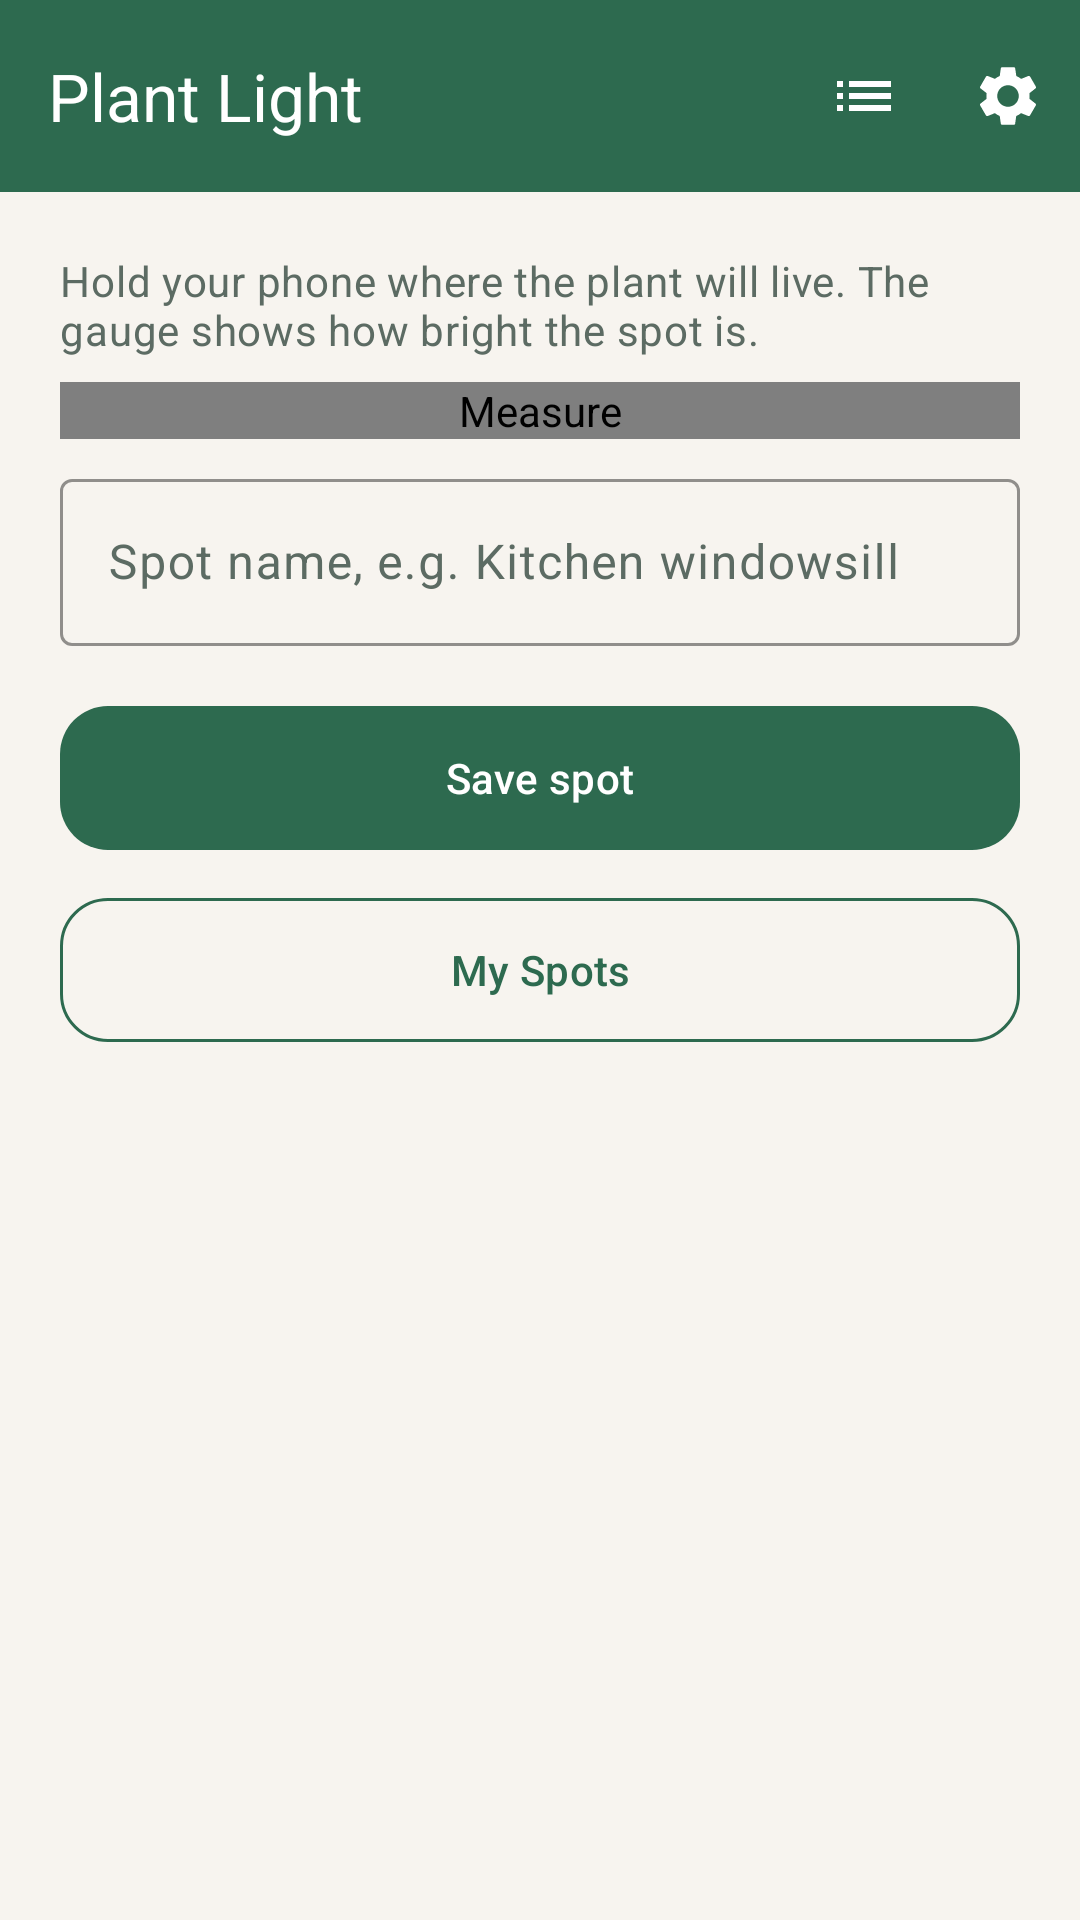

Produce the Android XML layout that renders to this screen, including the resource entries it uses.
<!-- AndroidManifest.xml: application theme Theme.PlantLight -->
<!-- res/layout/activity_measure.xml -->
<?xml version="1.0" encoding="utf-8"?>
<LinearLayout xmlns:android="http://schemas.android.com/apk/res/android"
    xmlns:app="http://schemas.android.com/apk/res-auto"
    xmlns:tools="http://schemas.android.com/tools"
    android:layout_width="match_parent"
    android:layout_height="match_parent"
    android:background="@color/cream"
    android:orientation="vertical"
    tools:context=".ui.MeasureActivity">

    <com.google.android.material.appbar.MaterialToolbar
        android:id="@+id/toolbar"
        android:layout_width="match_parent"
        android:layout_height="?attr/actionBarSize"
        android:background="@color/forest"
        app:menu="@menu/menu_measure"
        app:title="@string/app_name"
        app:titleTextColor="@color/white" />

    <ScrollView
        android:layout_width="match_parent"
        android:layout_height="0dp"
        android:layout_weight="1"
        android:fillViewport="true">

        <LinearLayout
            android:layout_width="match_parent"
            android:layout_height="wrap_content"
            android:orientation="vertical"
            android:padding="@dimen/screen_padding">

            <TextView
                android:layout_width="match_parent"
                android:layout_height="wrap_content"
                android:text="@string/measure_hint"
                android:textAppearance="?attr/textAppearanceBodyMedium"
                android:textColor="@color/text_muted" />

            <ie.griffith.plantlight.ui.LightGaugeView
                android:id="@+id/gauge"
                android:layout_width="match_parent"
                android:layout_height="wrap_content"
                android:layout_marginTop="8dp"
                android:layout_marginBottom="8dp"
                android:contentDescription="@string/measure_title" />

            
            <TextView
                android:id="@+id/text_stability"
                android:layout_width="match_parent"
                android:layout_height="wrap_content"
                android:gravity="center"
                android:textAppearance="?attr/textAppearanceTitleSmall"
                android:textColor="@color/terracotta"
                android:visibility="gone"
                tools:text="Hold steady…"
                tools:visibility="visible" />

            <TextView
                android:id="@+id/text_suits"
                android:layout_width="match_parent"
                android:layout_height="wrap_content"
                android:layout_marginTop="4dp"
                android:layout_marginBottom="8dp"
                android:gravity="center"
                android:textAppearance="?attr/textAppearanceBodyMedium"
                android:textColor="@color/text_main"
                android:visibility="gone"
                tools:text="Good here: Spider Plant, Monstera, Dracaena"
                tools:visibility="visible" />
            <LinearLayout
                android:id="@+id/manual_group"
                android:layout_width="match_parent"
                android:layout_height="wrap_content"
                android:layout_marginBottom="12dp"
                android:orientation="vertical"
                android:visibility="gone"
                tools:visibility="visible">

                <TextView
                    android:layout_width="match_parent"
                    android:layout_height="wrap_content"
                    android:text="@string/manual_prompt"
                    android:textAppearance="?attr/textAppearanceBodyMedium"
                    android:textColor="@color/text_main" />

                <com.google.android.material.chip.ChipGroup
                    android:id="@+id/chip_group"
                    android:layout_width="match_parent"
                    android:layout_height="wrap_content"
                    android:layout_marginTop="8dp"
                    app:selectionRequired="true"
                    app:singleSelection="true">

                    <com.google.android.material.chip.Chip
                        android:id="@+id/chip_low"
                        style="@style/Widget.Material3.Chip.Filter"
                        android:layout_width="wrap_content"
                        android:layout_height="wrap_content"
                        android:tag="LOW"
                        android:text="@string/level_low" />

                    <com.google.android.material.chip.Chip
                        android:id="@+id/chip_medium"
                        style="@style/Widget.Material3.Chip.Filter"
                        android:layout_width="wrap_content"
                        android:layout_height="wrap_content"
                        android:checked="true"
                        android:tag="MEDIUM"
                        android:text="@string/level_medium" />

                    <com.google.android.material.chip.Chip
                        android:id="@+id/chip_bright"
                        style="@style/Widget.Material3.Chip.Filter"
                        android:layout_width="wrap_content"
                        android:layout_height="wrap_content"
                        android:tag="BRIGHT"
                        android:text="@string/level_bright" />
                </com.google.android.material.chip.ChipGroup>
            </LinearLayout>

            <com.google.android.material.textfield.TextInputLayout
                android:id="@+id/input_name_layout"
                style="@style/Widget.Material3.TextInputLayout.OutlinedBox"
                android:layout_width="match_parent"
                android:layout_height="wrap_content"
                android:hint="@string/spot_name_hint"
                app:boxStrokeColor="@color/forest"
                app:hintTextColor="@color/forest">

                <com.google.android.material.textfield.TextInputEditText
                    android:id="@+id/input_name"
                    android:layout_width="match_parent"
                    android:layout_height="wrap_content"
                    android:imeOptions="actionDone"
                    android:inputType="textCapSentences"
                    android:maxLines="1" />
            </com.google.android.material.textfield.TextInputLayout>

            <com.google.android.material.button.MaterialButton
                android:id="@+id/button_save"
                android:layout_width="match_parent"
                android:layout_height="56dp"
                android:layout_marginTop="16dp"
                android:text="@string/save_spot"
                android:textAllCaps="false"
                app:backgroundTint="@color/forest"
                app:cornerRadius="16dp" />

            <com.google.android.material.button.MaterialButton
                android:id="@+id/button_my_spots"
                style="@style/Widget.Material3.Button.OutlinedButton"
                android:layout_width="match_parent"
                android:layout_height="56dp"
                android:layout_marginTop="8dp"
                android:layout_marginBottom="16dp"
                android:text="@string/my_spots"
                android:textAllCaps="false"
                android:textColor="@color/forest"
                app:cornerRadius="16dp"
                app:strokeColor="@color/forest" />
        </LinearLayout>
    </ScrollView>
</LinearLayout>
<!-- resources referenced by this layout -->
<resources>
  <color name="cream">#F7F4EF</color>
  <color name="forest">#2D6A4F</color>
  <color name="terracotta">#C17F59</color>
  <color name="text_main">#1F2A24</color>
  <color name="text_muted">#5C6B63</color>
  <color name="white">#FFFFFFFF</color>
  <dimen name="screen_padding">20dp</dimen>
  <string name="app_name">Plant Light</string>
  <string name="level_bright">Bright</string>
  <string name="level_low">Low</string>
  <string name="level_medium">Medium</string>
  <string name="manual_prompt">This device has no ambient light sensor. Choose a light level instead:</string>
  <string name="measure_hint">Hold your phone where the plant will live. The gauge shows how bright the spot is.</string>
  <string name="measure_title">Measure</string>
  <string name="my_spots">My Spots</string>
  <string name="save_spot">Save spot</string>
  <string name="spot_name_hint">Spot name, e.g. Kitchen windowsill</string>
  <style name="Theme.PlantLight" parent="Theme.Material3.Light.NoActionBar">
          <item name="colorPrimary">@color/forest</item>
          <item name="colorOnPrimary">@color/white</item>
          <item name="colorPrimaryContainer">@color/mint</item>
          <item name="colorOnPrimaryContainer">@color/forest_dark</item>
          <item name="colorSecondary">@color/terracotta</item>
          <item name="colorOnSecondary">@color/white</item>
          <item name="colorSecondaryContainer">#F3E0D4</item>
          <item name="colorOnSecondaryContainer">#5A2E16</item>
          <item name="android:colorBackground">@color/cream</item>
          <item name="colorSurface">@color/surface</item>
          <item name="colorOnSurface">@color/text_main</item>
          <item name="colorOnSurfaceVariant">@color/text_muted</item>
          <item name="android:statusBarColor">@color/forest_dark</item>
          <item name="android:navigationBarColor">@color/cream</item>
          <item name="android:windowBackground">@color/cream</item>
          <item name="toolbarStyle">@style/Widget.PlantLight.Toolbar</item>
      </style>
  <color name="mint">#D8F3DC</color>
  <color name="forest_dark">#1B4332</color>
  <color name="surface">#FFFcf7</color>
  <style name="Widget.PlantLight.Toolbar" parent="Widget.Material3.Toolbar">
          <item name="android:background">@color/forest</item>
          <item name="titleTextColor">@color/white</item>
          <item name="subtitleTextColor">@color/mint</item>
          <item name="navigationIconTint">@color/white</item>
          <item name="materialThemeOverlay">@style/ThemeOverlay.PlantLight.Toolbar</item>
      </style>
  <style name="ThemeOverlay.PlantLight.Toolbar" parent="ThemeOverlay.Material3.Dark">
          <item name="colorControlNormal">@color/white</item>
          <item name="colorOnPrimary">@color/white</item>
      </style>
</resources>
